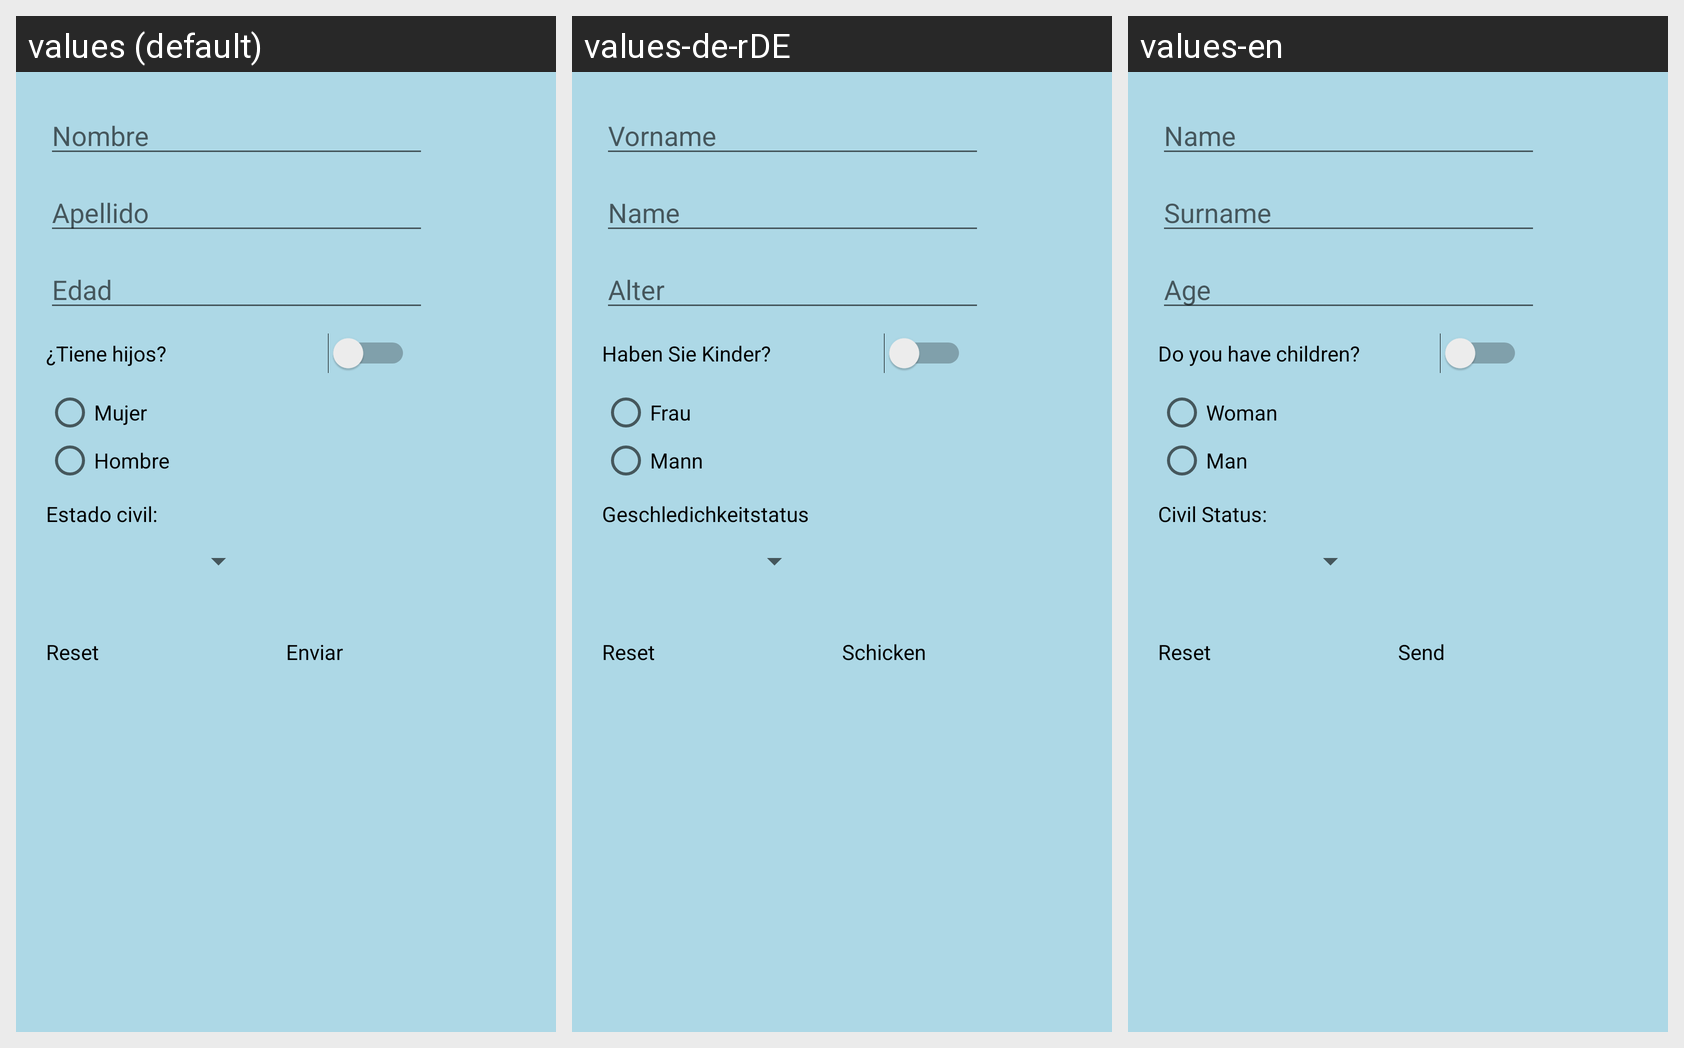

The same Android screen rendered under several of its app's locales, left to right. List the strings drawn on it with the default value and each locale's translation.
Android screen res/layout/activity_main.xml rendered under 3 locales, left to right: values (default), values-de-rDE, values-en. Device: Nexus 5 (rendered at 1080×1920; each locale shown at half size, 540×960, under a caption strip naming it); theme AppTheme.
Strings drawn on this screen, with the default value and each locale's value (text and hints the layout hard-codes, and strings that could not be matched under every locale, appear in the picture but are not listed):

txtName
  values: Nombre
  values-de-rDE: Vorname
  values-en: Name

txtSurname
  values: Apellido
  values-de-rDE: Name
  values-en: Surname

txtNumber
  values: Edad
  values-de-rDE: Alter
  values-en: Age

hasChildren
  values: ¿Tiene hijos?
  values-de-rDE: Haben Sie Kinder?
  values-en: Do you have children?

rbFemale
  values: Mujer
  values-de-rDE: Frau
  values-en: Woman

rbMale
  values: Hombre
  values-de-rDE: Mann
  values-en: Man

civilStat
  values: Estado civil:
  values-de-rDE: Geschledichkeitstatus
  values-en: Civil Status:

reset
  values: Reset
  values-de-rDE: Reset
  values-en: Reset

send
  values: Enviar
  values-de-rDE: Schicken
  values-en: Send
